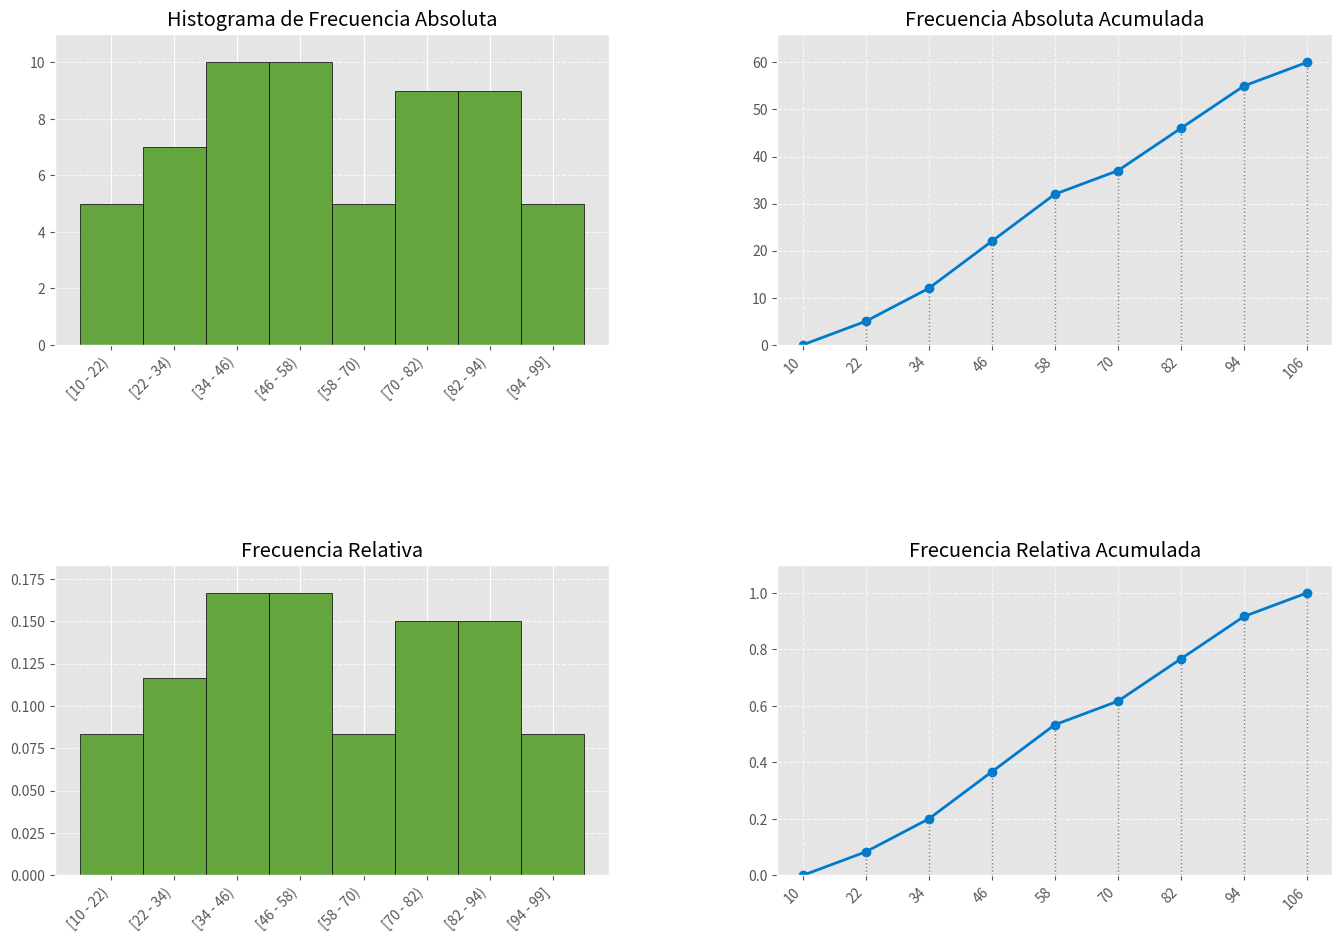
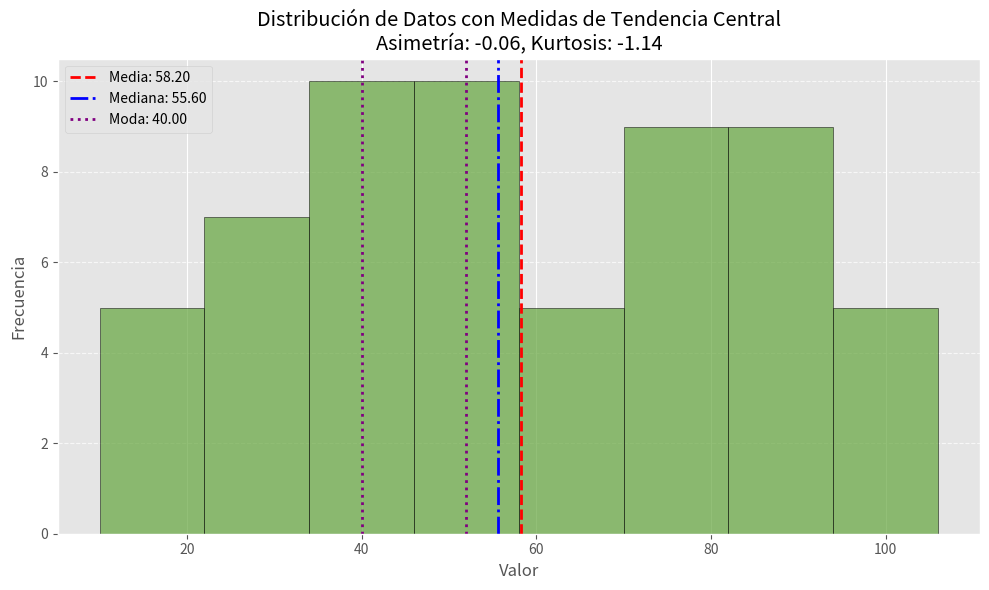
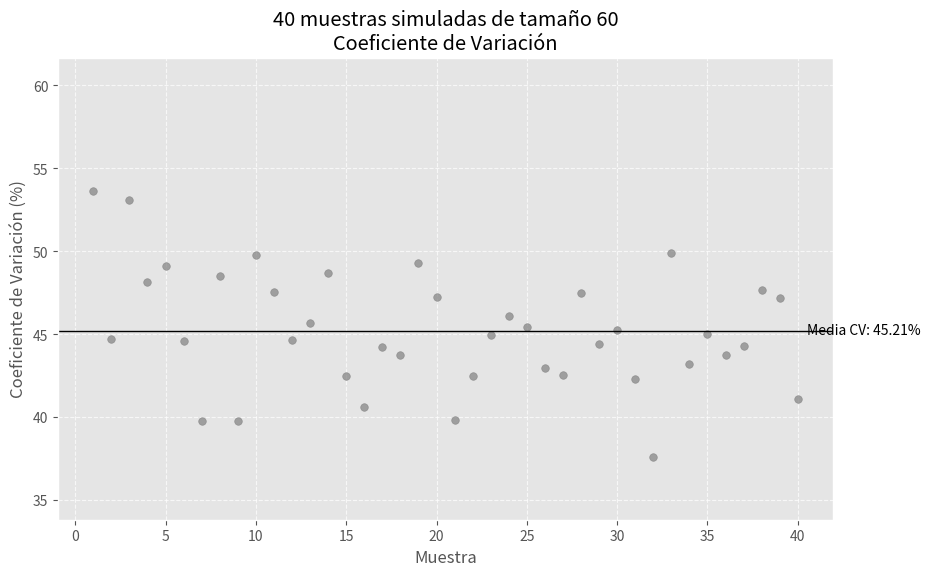

Write the Python code that produced these figures, in order.
import numpy as np
import pandas as pd
import math
import matplotlib.pyplot as plt
from scipy.stats import skew, kurtosis

def generar_tabla_frecuencias_con_formulas_imagen(num_datos=60):
    # Generar datos diferentes y únicos entre 10 y 99, y los organiza ascendentemente
    datos = [10, 11, 13, 17, 21, 22, 23, 24, 27, 29, 32, 33, 34, 35, 36, 37, 40, 41, 42, 43, 44, 45, 46, 48,
             49, 50, 51, 52, 53, 55, 56, 57, 58, 60, 65, 66, 68, 70, 72, 74, 75, 76, 77, 78, 79, 80, 82, 83,
             86, 87, 88, 89, 90, 91, 92, 94, 96, 97, 98, 99]
    datos.sort()
    datos = np.array(datos)

    #Calcular la Amplitud Total (A)
    rango_total = datos.max() - datos.min()

    #Calcular Número de Clases (K) y lo redondea hacia arriba
    k_float = math.sqrt(num_datos)
    k = math.ceil(k_float)

    print(f"\nDatos generados: {datos[:60]}")
    print(f"Valor Mínimo: {datos.min()}")
    print(f"Valor Máximo: {datos.max()}")
    print(f"Amplitud Total (A): {rango_total}")
    print(f"Numero de clases (K): {k_float:.2f}, rendondeado hacia arriba {k} clases")

    #Calcular Amplitud del Intervalo (H) y redondear hacia arriba
    amplitud_intervalo = rango_total / k
    amplitud_intervalo = np.ceil(amplitud_intervalo)

    print(f"Amplitud del Intervalo (H): {amplitud_intervalo}")

    # Límites de los intervalos
    limites_inferiores = [datos.min()]
    for i in range(1, k):
        limites_inferiores.append(limites_inferiores[-1] + amplitud_intervalo)

    limites_superiores = [limite + amplitud_intervalo for limite in limites_inferiores]

    if limites_superiores[-1] < datos.max():
        limites_superiores[-1] = datos.max() + 0.001

    rangos_variables = []
    for i in range(k):
        if i == k - 1:
            rango_str = f"[{int(limites_inferiores[i])} - {int(datos.max())}]"
        else:
            rango_str = f"[{int(limites_inferiores[i])} - {int(limites_superiores[i])})"
        rangos_variables.append(rango_str)

    # Calcular frecuencias

    # Frecuencia Absoluta
    frecuencia_absoluta = []
    for i in range(k):
        if i == k - 1:
            count = np.sum((datos >= limites_inferiores[i]) & (datos <= datos.max()))
        else:
            count = np.sum((datos >= limites_inferiores[i]) & (datos < limites_superiores[i]))
        frecuencia_absoluta.append(count)

    # Frecuencia Absoluta Acumulada
    frecuencia_absoluta_acumulada = np.cumsum(frecuencia_absoluta).tolist()

    # Frecuencia Relativa
    frecuencia_relativa = [fa / num_datos for fa in frecuencia_absoluta]

    # Frecuencia Relativa Acumulada
    frecuencia_relativa_acumulada = np.cumsum(frecuencia_relativa).tolist()

    puntos_medios_clase = [(limites_inferiores[i] + limites_superiores[i]) / 2 for i in range(k)]

    tabla_frecuencias = pd.DataFrame({
        'Rango': rangos_variables,
        'fi': frecuencia_absoluta,
        'Fi': frecuencia_absoluta_acumulada,
        'hi': [f'{x:.4f}' for x in frecuencia_relativa],
        'Hi': [f'{x:.4f}' for x in frecuencia_relativa_acumulada]
    })

    # Generar graficos ORIGINALES
    plt.style.use('ggplot')
    plt.figure(figsize=(16, 12))
    bar_color = '#64A53D'
    line_color = '#007ACC'

    #Frecuencia Absoluta
    ax1 = plt.subplot(2, 2, 1)
    ax1.bar(x=rangos_variables, height=frecuencia_absoluta, width=1.0, edgecolor='black', color=bar_color, align='center')
    ax1.set_title('Histograma de Frecuencia Absoluta')
    ax1.set_xticks(range(len(rangos_variables)))
    ax1.set_xticklabels(rangos_variables, rotation=45, ha='right')
    ax1.grid(axis='y', linestyle='--', alpha=0.7)
    ax1.set_ylim(0, max(frecuencia_absoluta) * 1.1)

    #Frecuencia Absoluta Acumulada
    ax2 = plt.subplot(2, 2, 2)
    ix = [limites_inferiores[0]] + [ls for ls in limites_superiores]
    iy = [0] + frecuencia_absoluta_acumulada

    ax2.plot(ix, iy, marker='o', linestyle='-', color=line_color, linewidth=2)
    ax2.set_title('Frecuencia Absoluta Acumulada')
    ax2.set_xticks(ix)
    ax2.set_xticklabels([f'{int(b)}' for b in ix], rotation=45, ha='right')
    ax2.grid(True, linestyle='--', alpha=0.7)
    ax2.set_ylim(0, num_datos * 1.1)

    for i in range(len(ix)):
        ax2.vlines(x=ix[i], ymin=0, ymax=iy[i], color='gray', linestyle=':', linewidth=1)

    #Frecuencia Relativa
    ax3 = plt.subplot(2, 2, 3)
    ax3.bar(x=rangos_variables, height=frecuencia_relativa, width=1.0, edgecolor='black', color=bar_color, align='center')
    ax3.set_title('Frecuencia Relativa')
    ax3.set_xticks(range(len(rangos_variables)))
    ax3.set_xticklabels(rangos_variables, rotation=45, ha='right')
    ax3.grid(axis='y', linestyle='--', alpha=0.7)
    ax3.set_ylim(0, max(frecuencia_relativa) * 1.1)

    #Frecuencia Relativa Acumulada
    ax4 = plt.subplot(2, 2, 4)
    irx = [limites_inferiores[0]] + [ls for ls in limites_superiores]
    iry = [0] + frecuencia_relativa_acumulada

    ax4.plot(irx, iry, marker='o', linestyle='-', color=line_color, linewidth=2)
    ax4.set_title('Frecuencia Relativa Acumulada')
    ax4.set_xticks(irx)
    ax4.set_xticklabels([f'{int(b)}' for b in irx], rotation=45, ha='right')
    ax4.grid(True, linestyle='--', alpha=0.7)
    ax4.set_ylim(0, 1.1)

    for i in range(len(irx)):
        ax4.vlines(x=irx[i], ymin=0, ymax=iry[i], color='gray', linestyle=':', linewidth=1)

    plt.tight_layout(pad=10.0)
    plt.show()

    # Media para datos agrupados
    sum_ci_ni = sum(np.array(puntos_medios_clase) * np.array(frecuencia_absoluta))
    media_agrupada = (1 / num_datos) * sum_ci_ni
    print(f"Media para datos agrupados: {media_agrupada:.2f}")

    # Mediana para datos agrupados
    n_div_2 = num_datos / 2
    clase_mediana_idx = -1
    for i, Fa in enumerate(frecuencia_absoluta_acumulada):
        if Fa >= n_div_2:
            clase_mediana_idx = i
            break

    if clase_mediana_idx != -1:
        Lme = limites_inferiores[clase_mediana_idx]
        A = amplitud_intervalo
        f_mediana = frecuencia_absoluta[clase_mediana_idx]
        Fa_anterior = frecuencia_absoluta_acumulada[clase_mediana_idx - 1] if clase_mediana_idx > 0 else 0

        if f_mediana != 0:
            mediana_agrupada = Lme + A * ((n_div_2 - Fa_anterior) / f_mediana)
            print(f"Mediana para datos agrupados: {mediana_agrupada:.2f}")
        else:
            print("No se pudo calcular la mediana agrupada (frecuencia absoluta de la clase de la mediana es cero).")
            mediana_agrupada = np.nan # Asignar NaN si no se puede calcular
    else:
        print("No se encontró la clase de la mediana.")
        mediana_agrupada = np.nan # Asignar NaN si no se puede calcular

    # Moda para datos agrupados
    max_freq = 0
    moda_clases = []
    for freq in frecuencia_absoluta:
        if freq > max_freq:
            max_freq = freq
    for i, freq in enumerate(frecuencia_absoluta):
        if freq == max_freq:
            moda_clases.append(puntos_medios_clase[i])
            
    if len(moda_clases) == 1:
        moda_agrupada = moda_clases[0]
        print(f"Moda para datos agrupados: {moda_agrupada:.2f}")
    elif len(moda_clases) > 1:
        moda_agrupada = moda_clases # Es una lista de modas
        print(f"Datos bimodales o multimodales. Modas: {[f'{m:.2f}' for m in moda_clases]}")
    else:
        moda_agrupada = np.nan # Asignar NaN si no se encuentra
        print("No se encontró una moda (todos los valores tienen la misma frecuencia o no hay datos).")

    # Calcular asimetría y curtosis de los datos originales
    coef_asimetria = skew(datos)
    coef_kurtosis = kurtosis(datos) # Curtosis de Fisher (exceso de curtosis)

    print(f"\nCoeficiente de Asimetría (Skewness): {coef_asimetria:.4f}")
    print(f"Coeficiente de Curtosis (Kurtosis): {coef_kurtosis:.4f}")

    # --- Nuevo Gráfico para Medidas de Tendencia Central y Análisis de Distribución (copia del anterior) ---
    plt.figure(figsize=(10, 6))
    ax = plt.gca() # Get current axes

    # Dibujar el histograma
    # Asegúrate de que `bins_edges` tenga un elemento más que `limites_inferiores`
    bins_edges = np.array(limites_inferiores + [limites_superiores[-1]])
    ax.hist(datos, bins=bins_edges, edgecolor='black', alpha=0.7, color=bar_color) # La imagen image_4cab63.png muestra el histograma de distribución de datos con las medidas de tendencia central.
    
    # Marcar medidas de tendencia central en el histograma
    if not np.isnan(media_agrupada):
        ax.axvline(x=media_agrupada, color='red', linestyle='--', linewidth=2, label=f'Media: {media_agrupada:.2f}')
    if not np.isnan(mediana_agrupada):
        ax.axvline(x=mediana_agrupada, color='blue', linestyle='-.', linewidth=2, label=f'Mediana: {mediana_agrupada:.2f}')
    
    if isinstance(moda_agrupada, list):
        for m in moda_agrupada:
            ax.axvline(x=m, color='purple', linestyle=':', linewidth=2, label=f'Moda: {m:.2f}' if m == moda_agrupada[0] else '')
        handles, labels = ax.get_legend_handles_labels()
        unique_labels_dict = dict()
        for h, l in zip(handles, labels):
            if "Moda:" in l and l not in unique_labels_dict:
                unique_labels_dict[l] = h
            elif "Moda:" not in l:
                unique_labels_dict[l] = h
        
        unique_handles = list(unique_labels_dict.values())
        unique_labels = list(unique_labels_dict.keys())
        ax.legend(unique_handles, unique_labels)
    elif not np.isnan(moda_agrupada):
        ax.axvline(x=moda_agrupada, color='purple', linestyle=':', linewidth=2, label=f'Moda: {moda_agrupada:.2f}')
        ax.legend()
    else:
        ax.legend()
    
    ax.set_title(f'Distribución de Datos con Medidas de Tendencia Central\nAsimetría: {coef_asimetria:.2f}, Kurtosis: {coef_kurtosis:.2f}')
    ax.set_xlabel('Valor')
    ax.set_ylabel('Frecuencia')
    ax.grid(axis='y', linestyle='--', alpha=0.7)
    plt.tight_layout()
    plt.show()

    rango_calculado = np.ptp(datos)
    print(f"Rango: {rango_calculado}")

    # Varianza
    varianza_muestral_datos_originales = np.var(datos, ddof=1)
    print(f"\nVarianza (Datos Originales - Muestral): {varianza_muestral_datos_originales:.2f}")
    sum_fi_diff_sq = sum(np.array(frecuencia_absoluta) * (np.array(puntos_medios_clase) - media_agrupada)**2)
    varianza_agrupada_calculada = sum_fi_diff_sq / (num_datos - 1)
    print(f"Varianza (Datos Agrupados - Calculada): {varianza_agrupada_calculada:.2f}")


    # Desviación estándar para datos agrupados
    desviacion_estandar_muestral_datos_originales = np.std(datos, ddof=1)
    print(f"\nDesviación Estándar (Datos Originales - Muestral): {desviacion_estandar_muestral_datos_originales:.2f}")
    desviacion_estandar_agrupada_calculada = math.sqrt(varianza_agrupada_calculada)
    print(f"Desviación Estándar (Datos Agrupados - Calculada): {desviacion_estandar_agrupada_calculada:.2f}")


    # Coeficiente de Variación
    if media_agrupada != 0:
        coef_variacion_agrupado_calculado = (desviacion_estandar_agrupada_calculada / media_agrupada) * 100
        print(f"\nCoeficiente de Variación (Datos Agrupados): {coef_variacion_agrupado_calculado:.2f}%")
    else:
        print("\nCoeficiente de Variación (Datos Agrupados): No se puede calcular (media es cero)")

    if np.mean(datos) != 0:
        coef_variacion_datos_originales = (desviacion_estandar_muestral_datos_originales / np.mean(datos)) * 100
        print(f"Coeficiente de Variación (Datos Originales): {coef_variacion_datos_originales:.2f}%")
    else:
        print("Coeficiente de Variación (Datos Originales): No se puede calcular (media es cero)")


    # Grafico de coeficiente de variacion con muestras
    num_muestras = 40
    tamano_muestra_simulada = num_datos
    coefs_variacion_muestras = []

    for _ in range(num_muestras):
        muestra_simulada = np.random.choice(datos, size=tamano_muestra_simulada, replace=True)
        
        mean_sample = np.mean(muestra_simulada)
        std_sample = np.std(muestra_simulada, ddof=1)
        
        if mean_sample != 0:
            cv_sample = (std_sample / mean_sample) * 100
            coefs_variacion_muestras.append(cv_sample)
        else:
            coefs_variacion_muestras.append(np.nan)

    plt.figure(figsize=(10, 6))
    x_indices = np.arange(1, num_muestras + 1)
    
    valid_cvs = [cv for cv in coefs_variacion_muestras if not np.isnan(cv)]
    valid_indices = [idx for idx, cv in zip(x_indices, coefs_variacion_muestras) if not np.isnan(cv)]

    plt.scatter(valid_indices, valid_cvs, color='grey', alpha=0.7, s=30)
    
    mean_cv_simulated = np.nanmean(coefs_variacion_muestras)
    if not np.isnan(mean_cv_simulated):
        plt.axhline(mean_cv_simulated, color='black', linestyle='-', linewidth=1)
        plt.text(x_indices[-1] + 0.5, mean_cv_simulated, f'Media CV: {mean_cv_simulated:.2f}%', va='center', color='black', fontsize=10)

    plt.title(f'{num_muestras} muestras simuladas de tamaño {tamano_muestra_simulada}\nCoeficiente de Variación')
    plt.xlabel('Muestra')
    plt.ylabel('Coeficiente de Variación (%)')
    
    if len(valid_cvs) > 0:
        min_cv = min(valid_cvs)
        max_cv = max(valid_cvs)
        plt.ylim(min_cv * 0.9, max_cv * 1.1 + (max_cv * 0.05 if max_cv > 0 else 1))
    else:
        plt.ylim(0, 10)

    plt.grid(True, linestyle='--', alpha=0.7)
    plt.show()


    return tabla_frecuencias

# Generar y mostrar la tabla de frecuencias y los gráficos
tabla = generar_tabla_frecuencias_con_formulas_imagen(num_datos=60)
print("\nTabla de Frecuencias:")
print(tabla)